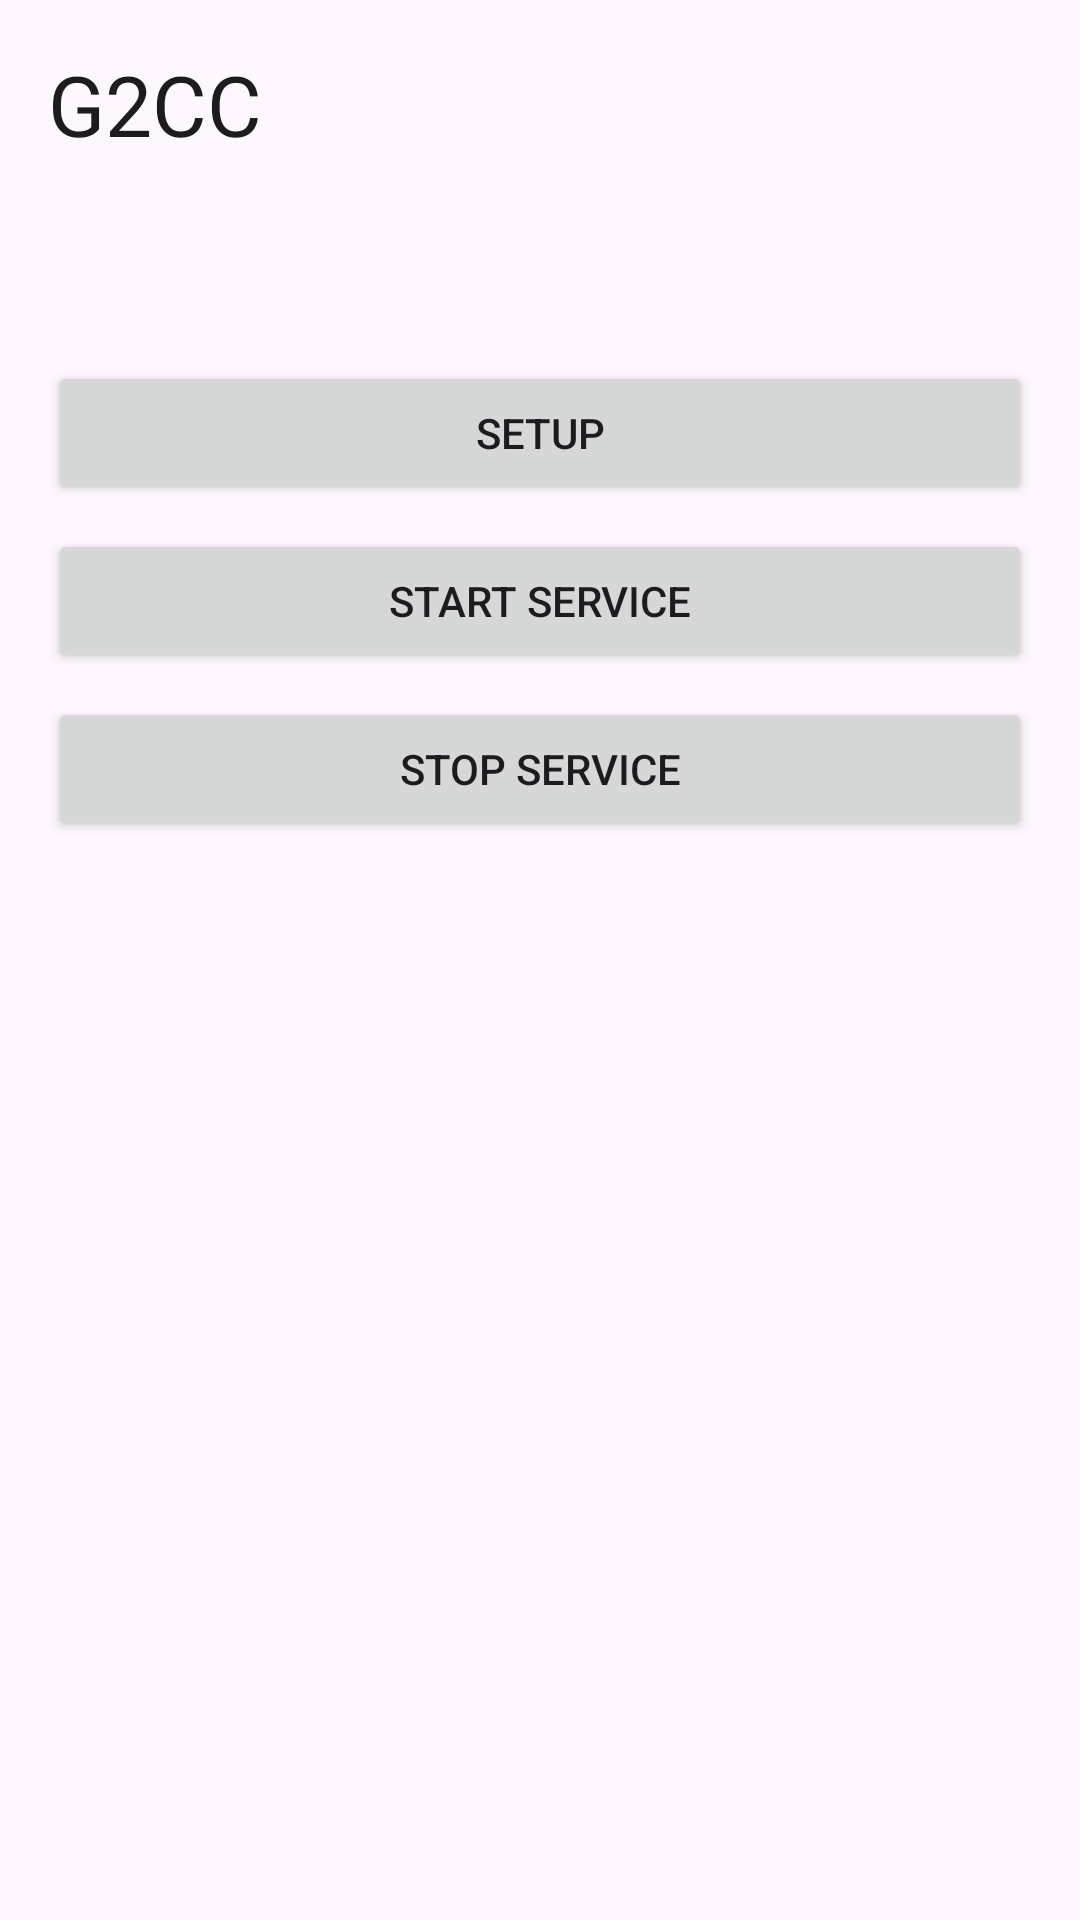

Produce the Android XML layout that renders to this screen, including the resource entries it uses.
<!-- AndroidManifest.xml: application theme Theme.G2CC -->
<!-- res/layout/activity_main.xml -->
<?xml version="1.0" encoding="utf-8"?>
<androidx.constraintlayout.widget.ConstraintLayout
    xmlns:android="http://schemas.android.com/apk/res/android"
    xmlns:app="http://schemas.android.com/apk/res-auto"
    android:layout_width="match_parent"
    android:layout_height="match_parent"
    android:padding="16dp">

    <TextView
        android:id="@+id/title"
        android:layout_width="0dp"
        android:layout_height="wrap_content"
        android:text="@string/app_name"
        android:textAppearance="?attr/textAppearanceHeadlineMedium"
        app:layout_constraintTop_toTopOf="parent"
        app:layout_constraintStart_toStartOf="parent"
        app:layout_constraintEnd_toEndOf="parent" />

    <TextView
        android:id="@+id/statusText"
        android:layout_width="0dp"
        android:layout_height="wrap_content"
        android:layout_marginTop="24dp"
        android:textAppearance="?attr/textAppearanceBodyMedium"
        android:fontFamily="monospace"
        app:layout_constraintTop_toBottomOf="@id/title"
        app:layout_constraintStart_toStartOf="parent"
        app:layout_constraintEnd_toEndOf="parent"
        tools:text="service running: no\nconfigured: no\nbattery exempt: no"
        xmlns:tools="http://schemas.android.com/tools" />

    <Button
        android:id="@+id/setupButton"
        android:layout_width="0dp"
        android:layout_height="wrap_content"
        android:layout_marginTop="24dp"
        android:text="@string/main_setup_btn"
        app:layout_constraintTop_toBottomOf="@id/statusText"
        app:layout_constraintStart_toStartOf="parent"
        app:layout_constraintEnd_toEndOf="parent" />

    <Button
        android:id="@+id/startButton"
        android:layout_width="0dp"
        android:layout_height="wrap_content"
        android:layout_marginTop="8dp"
        android:text="@string/main_start_btn"
        app:layout_constraintTop_toBottomOf="@id/setupButton"
        app:layout_constraintStart_toStartOf="parent"
        app:layout_constraintEnd_toEndOf="parent" />

    <Button
        android:id="@+id/stopButton"
        android:layout_width="0dp"
        android:layout_height="wrap_content"
        android:layout_marginTop="8dp"
        android:text="@string/main_stop_btn"
        app:layout_constraintTop_toBottomOf="@id/startButton"
        app:layout_constraintStart_toStartOf="parent"
        app:layout_constraintEnd_toEndOf="parent" />

</androidx.constraintlayout.widget.ConstraintLayout>
<!-- resources referenced by this layout -->
<resources>
  <string name="app_name">G2CC</string>
  <string name="main_setup_btn">Setup</string>
  <string name="main_start_btn">Start service</string>
  <string name="main_stop_btn">Stop service</string>
  <style name="Theme.G2CC" parent="Theme.Material3.DayNight.NoActionBar">
          <item name="android:statusBarColor" tools:targetApi="l">?attr/colorPrimary</item>
      </style>
</resources>
